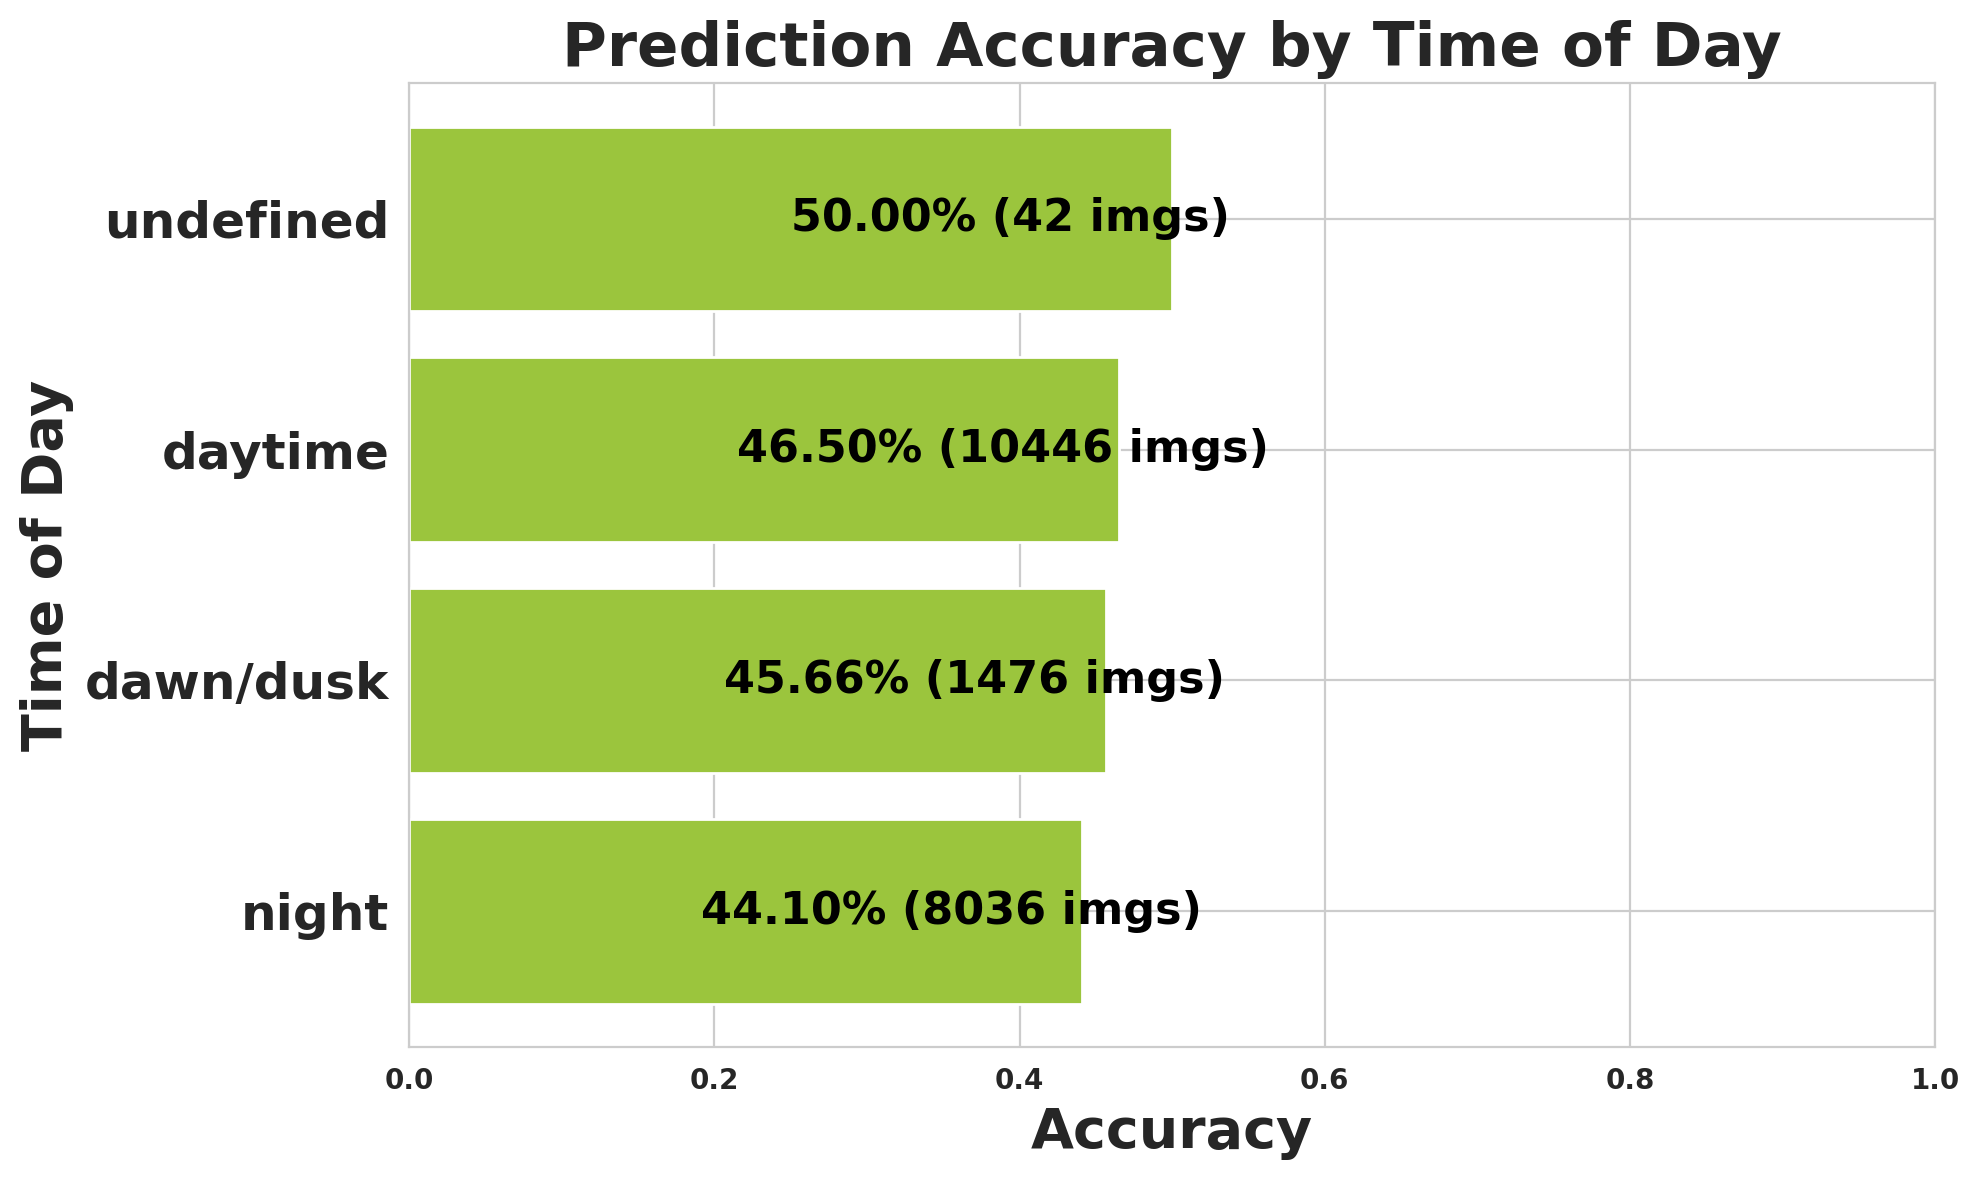

The data file committed next to this chart (first rows):
timeofday, images, expected, matched, missed, accuracy
night, 8036, 131707, 58089, 73618, 0.441
dawn/dusk, 1476, 28884, 13188, 15696, 0.4566
daytime, 10446, 206835, 96172, 110663, 0.465
undefined, 42, 302, 151, 151, 0.5
